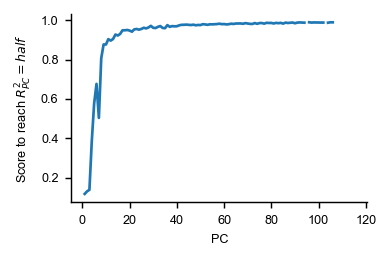

Source data for this figure (header and first rows):
, scores_at_threshold, pc_explained_variance, measure, dataset
0, 0.1177, 0.3101, cka-angular-score, siegel15-FEF-stim_period-var99
1, 0.1307, 0.1511, cka-angular-score, siegel15-FEF-stim_period-var99
2, 0.1385, 0.1106, cka-angular-score, siegel15-FEF-stim_period-var99
3, 0.3863, 0.05377, cka-angular-score, siegel15-FEF-stim_period-var99
4, 0.5774, 0.03108, cka-angular-score, siegel15-FEF-stim_period-var99
5, 0.6767, 0.02808, cka-angular-score, siegel15-FEF-stim_period-var99
6, 0.5039, 0.02646, cka-angular-score, siegel15-FEF-stim_period-var99
7, 0.8067, 0.02076, cka-angular-score, siegel15-FEF-stim_period-var99
8, 0.8771, 0.01173, cka-angular-score, siegel15-FEF-stim_period-var99
9, 0.8767, 0.009494, cka-angular-score, siegel15-FEF-stim_period-var99
10, 0.9039, 0.008999, cka-angular-score, siegel15-FEF-stim_period-var99
11, 0.8965, 0.00848, cka-angular-score, siegel15-FEF-stim_period-var99
12, 0.9046, 0.007802, cka-angular-score, siegel15-FEF-stim_period-var99
13, 0.9273, 0.006621, cka-angular-score, siegel15-FEF-stim_period-var99
14, 0.9224, 0.006265, cka-angular-score, siegel15-FEF-stim_period-var99
15, 0.9304, 0.005902, cka-angular-score, siegel15-FEF-stim_period-var99
16, 0.9489, 0.004833, cka-angular-score, siegel15-FEF-stim_period-var99
17, 0.949, 0.0043, cka-angular-score, siegel15-FEF-stim_period-var99
18, 0.9506, 0.004157, cka-angular-score, siegel15-FEF-stim_period-var99
19, 0.9476, 0.004042, cka-angular-score, siegel15-FEF-stim_period-var99
20, 0.9418, 0.003891, cka-angular-score, siegel15-FEF-stim_period-var99
21, 0.9536, 0.003642, cka-angular-score, siegel15-FEF-stim_period-var99
22, 0.9555, 0.003548, cka-angular-score, siegel15-FEF-stim_period-var99
23, 0.9521, 0.003286, cka-angular-score, siegel15-FEF-stim_period-var99
24, 0.9558, 0.003093, cka-angular-score, siegel15-FEF-stim_period-var99
25, 0.9618, 0.002849, cka-angular-score, siegel15-FEF-stim_period-var99
26, 0.9584, 0.002816, cka-angular-score, siegel15-FEF-stim_period-var99
27, 0.9634, 0.002729, cka-angular-score, siegel15-FEF-stim_period-var99
28, 0.9714, 0.002663, cka-angular-score, siegel15-FEF-stim_period-var99
29, 0.9616, 0.002541, cka-angular-score, siegel15-FEF-stim_period-var99
30, 0.9603, 0.002432, cka-angular-score, siegel15-FEF-stim_period-var99
31, 0.9666, 0.002399, cka-angular-score, siegel15-FEF-stim_period-var99
32, 0.9703, 0.002332, cka-angular-score, siegel15-FEF-stim_period-var99
33, 0.9607, 0.002307, cka-angular-score, siegel15-FEF-stim_period-var99
34, 0.9597, 0.002176, cka-angular-score, siegel15-FEF-stim_period-var99
35, 0.9752, 0.00211, cka-angular-score, siegel15-FEF-stim_period-var99
36, 0.9666, 0.002099, cka-angular-score, siegel15-FEF-stim_period-var99
37, 0.9701, 0.001996, cka-angular-score, siegel15-FEF-stim_period-var99
38, 0.9691, 0.001963, cka-angular-score, siegel15-FEF-stim_period-var99
39, 0.9694, 0.001932, cka-angular-score, siegel15-FEF-stim_period-var99
40, 0.9741, 0.001876, cka-angular-score, siegel15-FEF-stim_period-var99
41, 0.9767, 0.00184, cka-angular-score, siegel15-FEF-stim_period-var99
42, 0.9769, 0.001785, cka-angular-score, siegel15-FEF-stim_period-var99
43, 0.9778, 0.001768, cka-angular-score, siegel15-FEF-stim_period-var99
44, 0.9767, 0.001726, cka-angular-score, siegel15-FEF-stim_period-var99
45, 0.9756, 0.001684, cka-angular-score, siegel15-FEF-stim_period-var99
46, 0.9775, 0.001656, cka-angular-score, siegel15-FEF-stim_period-var99
47, 0.9744, 0.001632, cka-angular-score, siegel15-FEF-stim_period-var99
48, 0.9761, 0.00162, cka-angular-score, siegel15-FEF-stim_period-var99
49, 0.9755, 0.001556, cka-angular-score, siegel15-FEF-stim_period-var99
50, 0.9799, 0.001553, cka-angular-score, siegel15-FEF-stim_period-var99
51, 0.9786, 0.001501, cka-angular-score, siegel15-FEF-stim_period-var99
52, 0.9768, 0.001488, cka-angular-score, siegel15-FEF-stim_period-var99
53, 0.9794, 0.001463, cka-angular-score, siegel15-FEF-stim_period-var99
54, 0.979, 0.00145, cka-angular-score, siegel15-FEF-stim_period-var99
55, 0.9795, 0.001421, cka-angular-score, siegel15-FEF-stim_period-var99
56, 0.9805, 0.001395, cka-angular-score, siegel15-FEF-stim_period-var99
57, 0.9825, 0.001373, cka-angular-score, siegel15-FEF-stim_period-var99
58, 0.9801, 0.001347, cka-angular-score, siegel15-FEF-stim_period-var99
59, 0.9806, 0.001328, cka-angular-score, siegel15-FEF-stim_period-var99
... 218 more rows
